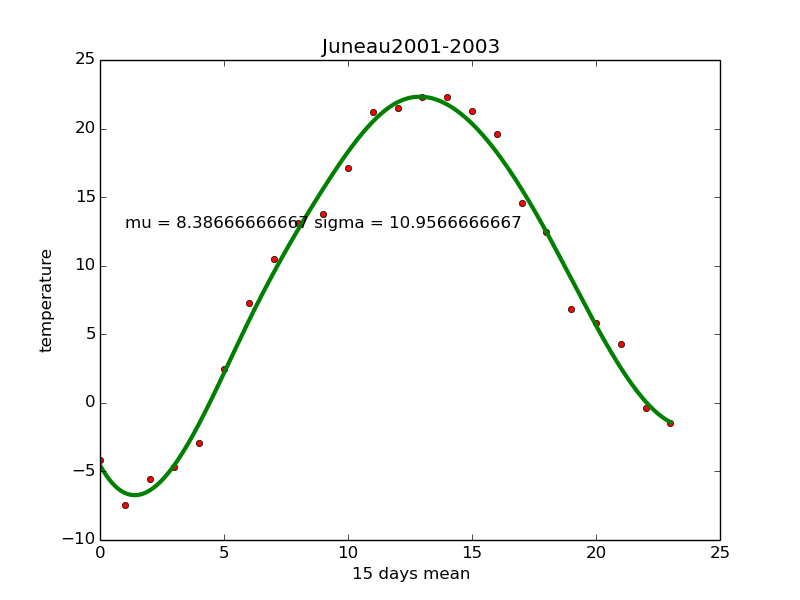

The data file committed next to this chart (first rows):
CST, Max TemperatureC, Mean TemperatureC, Min TemperatureC, Dew PointC, MeanDew PointC, Min DewpointC, Max Humidity, Mean Humidity, Min Humidity, Max Sea Level PressurehPa, Mean Sea Level PressurehPa, Min Sea Level PressurehPa, Max VisibilityKm, Mean VisibilityKm, Min VisibilitykM, Max Wind SpeedKm/h, Mean Wind SpeedKm/h, Max Gust SpeedKm/h, Precipitationmm, CloudCover, Events, WindDirDegrees<br />
2001-1-1, -8, -12, -16, -8, -11, -16, 100, 98, 92, 1032, 1030, 1028, 16, 16, 11, 11, 5, , 0.00, 1, , 335<br />
2001-1-2, -11, -16, -21, -12, -16, -21, 100, 96, 85, 1035, 1033, 1029, 16, 10, 1, 24, 5, , 0.00, 0, Fog-Snow, 215<br />
2001-1-3, 0, -6, -12, -1, -6, -13, 100, 97, 86, 1022, 1017, 1014, 16, 9, 2, 32, 23, 42, 0.00, 8, Snow, 251<br />
2001-1-4, -1, -4, -8, -2, -5, -8, 100, 98, 86, 1019, 1013, 1000, 16, 10, 4, 40, 16, 58, 0.00, 6, , 214<br />
2001-1-5, 3, -1, -5, 2, -2, -8, 100, 82, 65, 1010, 1002, 997, 16, 16, 11, 27, 16, 39, 0.00, 3, , 295<br />
2001-1-6, 2, -3, -7, 2, -6, -8, 100, 87, 74, 1010, 1004, 1000, 16, 16, 16, 26, 10, 34, 0.00, 4, , 210<br />
2001-1-7, 3, -1, -4, 2, -3, -7, 100, 84, 74, 1015, 1010, 1004, 16, 16, 16, 24, 11, 35, 0.00, 7, , 316<br />
2001-1-8, -5, -9, -12, -6, -9, -12, 100, 94, 80, 1022, 1019, 1016, 16, 15, 2, 21, 6, , 0.00, 2, Snow, 358<br />
2001-1-9, -6, -12, -18, -10, -14, -18, 100, 88, 68, 1025, 1023, 1021, 16, 12, 5, 26, 6, 27, 0.00, 0, Snow, 236<br />
2001-1-10, 1, -6, -12, -4, -9, -13, 93, 82, 69, 1019, 1017, 1014, 11, 9, 5, 26, 18, , 0.00, 0, , 209<br />
2001-1-11, 1, -3, -7, -2, -4, -7, 100, 87, 75, 1018, 1017, 1016, 8, 6, 2, 14, 8, , 0.00, 1, , 186<br />
2001-1-12, 1, -3, -6, -1, -3, -6, 100, 94, 87, 1023, 1021, 1019, 5, 3, 0, 10, 3, , 0.00, 7, Fog, 203<br />
2001-1-13, 1, 0, 0, 0, -1, -1, 100, 91, 87, 1022, 1021, 1019, 11, 5, 2, 16, 11, , 0.00, 8, , 179<br />
2001-1-14, 1, 0, 0, 1, 0, -1, 100, 94, 87, 1016, 1012, 1010, 8, 3, 0, 27, 18, 37, 4.06, 8, Fog-Rain-Snow, 122<br />
2001-1-15, 1, 0, -1, 0, -1, -1, 100, 95, 87, 1013, 1010, 1009, 16, 6, 1, 19, 8, , 0.00, 8, Fog-Snow, 257<br />
2001-1-16, -1, -2, -3, -3, -4, -6, 86, 84, 80, 1024, 1021, 1016, 16, 16, 16, 19, 11, 29, 0.00, 8, , 297<br />
2001-1-17, -5, -7, -8, -7, -9, -11, 93, 83, 74, 1025, 1023, 1020, 16, 11, 8, 16, 10, , 0.00, 6, Snow, 256<br />
2001-1-18, -4, -9, -13, -7, -10, -14, 93, 87, 80, 1017, 1013, 1011, 16, 10, 6, 26, 16, 34, 0.00, 3, , 222<br />
2001-1-19, -5, -9, -14, -7, -13, -17, 93, 75, 62, 1025, 1021, 1015, 16, 14, 6, 32, 18, 42, 0.00, 5, Snow, 6<br />
2001-1-20, -9, -13, -18, -14, -17, -19, 92, 80, 67, 1024, 1022, 1021, 16, 16, 16, 19, 8, , 0.00, 0, , 234<br />
2001-1-21, -7, -12, -18, -11, -16, -20, 92, 81, 68, 1028, 1024, 1021, 16, 14, 6, 13, 6, , 0.00, 2, Snow, 265<br />
2001-1-22, -6, -12, -18, -9, -14, -19, 93, 86, 74, 1028, 1026, 1022, 16, 8, 4, 24, 6, , 0.00, 0, Snow, 189<br />
2001-1-23, -2, -6, -8, -6, -7, -9, 100, 87, 74, 1021, 1020, 1019, 11, 8, 2, 16, 13, 27, 0.00, 5, , 255<br />
2001-1-24, -4, -8, -11, -8, -10, -13, 93, 81, 54, 1026, 1020, 1017, 16, 13, 3, 27, 11, 39, 0.00, 5, Snow, 310<br />
2001-1-25, -6, -12, -17, -12, -15, -19, 92, 78, 63, 1030, 1028, 1024, 16, 16, 16, 16, 8, , 0.00, 0, , 229<br />
2001-1-26, -4, -7, -9, -6, -9, -12, 93, 85, 79, 1019, 1011, 1005, 16, 11, 1, 23, 16, 26, 0.00, 5, Snow, 201<br />
2001-1-27, -7, -11, -14, -11, -14, -17, 85, 73, 58, 1025, 1022, 1016, 16, 16, 16, 29, 14, 29, 0.00, 0, , 274<br />
2001-1-28, -7, -11, -15, -10, -13, -16, 92, 83, 74, 1025, 1023, 1022, 16, 14, 11, 19, 10, , 0.00, 0, , 206<br />
2001-1-29, 1, -4, -8, 1, -3, -9, 100, 94, 86, 1020, 1012, 1000, 8, 5, 2, 35, 11, 45, 2.29, 8, Rain, 111<br />
2001-1-30, 2, 1, 0, 2, -1, -1, 100, 90, 81, 996, 994, 993, 16, 12, 4, 27, 14, 35, 0.00, 8, , 131<br />
2001-1-31, 1, -1, -2, -1, -2, -5, 93, 88, 75, 1010, 1004, 999, 16, 12, 3, 24, 14, 26, 0.00, 8, Snow, 271<br />
2001-2-1, -6, -10, -13, -8, -12, -21, 93, 78, 49, 1019, 1016, 1013, 16, 15, 11, 35, 14, 42, 0.00, 3, , 250<br />
2001-2-2, -13, -17, -20, -18, -21, -23, 78, 71, 62, 1025, 1023, 1021, 16, 16, 16, 21, 14, 32, 0.00, 0, , 271<br />
2001-2-3, -6, -11, -15, -8, -13, -18, 92, 82, 72, 1022, 1018, 1015, 16, 13, 3, 24, 16, 29, 0.00, 8, Snow, 175<br />
2001-2-4, -2, -3, -4, -3, -4, -6, 100, 92, 86, 1016, 1013, 1011, 8, 5, 2, 16, 6, , 0.00, 8, Snow, 4<br />
2001-2-5, -3, -4, -6, -6, -7, -7, 93, 85, 74, 1015, 1013, 1010, 16, 10, 6, 21, 10, , 0.00, 7, Snow, 243<br />
2001-2-6, -3, -4, -6, -6, -7, -8, 93, 85, 74, 1019, 1014, 1010, 16, 9, 6, 21, 11, 27, 0.00, 6, , 295<br />
2001-2-7, -2, -9, -16, -3, -10, -17, 100, 89, 80, 1026, 1024, 1022, 11, 4, 0, 23, 3, 29, 0.00, 6, Fog-Snow, 85<br />
2001-2-8, 1, 0, -1, 1, 1, -1, 100, 99, 93, 1019, 1015, 1011, 16, 5, 1, 23, 14, , 4.32, 8, Fog-Rain, 89<br />
2001-2-9, 0, -1, -1, 0, -1, -1, 100, 99, 93, 1009, 1004, 1002, 16, 6, 1, 24, 16, 39, 16.00, 8, Rain, 347<br />
2001-2-10, -12, -13, -15, -17, -18, -19, 73, 70, 62, 1033, 1028, 1020, 16, 16, 16, 19, 13, 29, 0.00, 0, , 292<br />
2001-2-11, -4, -11, -18, -8, -15, -20, 85, 79, 68, 1037, 1035, 1031, 16, 16, 16, 21, 5, , 0.00, 3, , 79<br />
2001-2-12, -2, -6, -8, -4, -7, -10, 93, 82, 74, 1027, 1024, 1022, 16, 15, 11, 23, 14, 27, 0.00, 7, , 190<br />
2001-2-13, -1, -2, -3, -2, -4, -6, 93, 88, 74, 1026, 1024, 1020, 16, 8, 2, 21, 6, , 0.00, 8, , 194<br />
2001-2-14, 0, -3, -6, -1, -4, -9, 100, 90, 74, 1017, 1015, 1014, 16, 6, 0, 24, 10, 34, 0.00, 8, Fog-Snow, 341<br />
2001-2-15, -3, -7, -11, -6, -11, -13, 86, 78, 68, 1019, 1018, 1017, 16, 16, 11, 14, 6, , 0.00, 8, , 40<br />
2001-2-16, -4, -8, -12, -5, -12, -19, 93, 69, 49, 1026, 1021, 1017, 16, 13, 3, 26, 13, 37, 0.00, 3, , 288<br />
2001-2-17, -11, -14, -18, -19, -22, -23, 72, 60, 44, 1034, 1032, 1029, 16, 16, 16, 21, 14, 34, 0.00, 0, , 290<br />
2001-2-18, -8, -13, -19, -13, -18, -22, 79, 72, 63, 1031, 1029, 1022, 16, 16, 16, 29, 16, 35, 0.00, 2, Snow, 222<br />
2001-2-19, 2, -3, -7, -2, -4, -11, 86, 77, 70, 1016, 1012, 1010, 16, 13, 8, 29, 19, 39, 0.00, 6, , 226<br />
2001-2-20, -3, -7, -9, -6, -13, -20, 86, 64, 31, 1024, 1020, 1017, 16, 13, 8, 32, 13, 45, 0.00, 2, , 287<br />
2001-2-21, -13, -16, -18, -20, -24, -26, 61, 52, 34, 1035, 1033, 1029, 16, 16, 16, 19, 11, 26, 0.00, 0, , 312<br />
2001-2-22, -6, -11, -16, -8, -13, -22, 93, 79, 61, 1027, 1019, 1013, 16, 11, 2, 35, 13, 45, 0.00, 8, Snow, 208<br />
2001-2-23, -8, -10, -12, -11, -14, -16, 86, 70, 58, 1028, 1025, 1018, 16, 15, 6, 19, 11, 26, 0.00, 2, Snow, 307<br />
2001-2-24, 2, -2, -5, 2, -2, -8, 100, 92, 74, 1025, 1013, 999, 16, 8, 2, 40, 24, 50, 4.06, 8, Rain-Snow, 120<br />
2001-2-25, 7, 2, -3, 6, -1, -7, 100, 86, 74, 1015, 998, 987, 16, 13, 0, 63, 34, 84, 0.51, 8, Fog-Rain, 231<br />
2001-2-26, -3, -7, -9, -6, -8, -11, 93, 83, 69, 1028, 1026, 1022, 16, 15, 6, 24, 13, 27, 0.00, 5, Snow, 251<br />
2001-2-27, -8, -10, -12, -12, -18, -23, 79, 56, 32, 1033, 1031, 1029, 16, 16, 16, 19, 11, 26, 0.00, 0, , 307<br />
2001-2-28, -7, -12, -17, -13, -20, -23, 72, 57, 48, 1029, 1024, 1016, 16, 16, 16, 27, 10, 37, 0.00, 1, , 253<br />
2001-3-1, 2, -4, -9, -3, -9, -13, 80, 74, 60, 1014, 1011, 1008, 16, 16, 16, 24, 18, 32, 0.00, 0, , 232<br />
... 311 more rows
